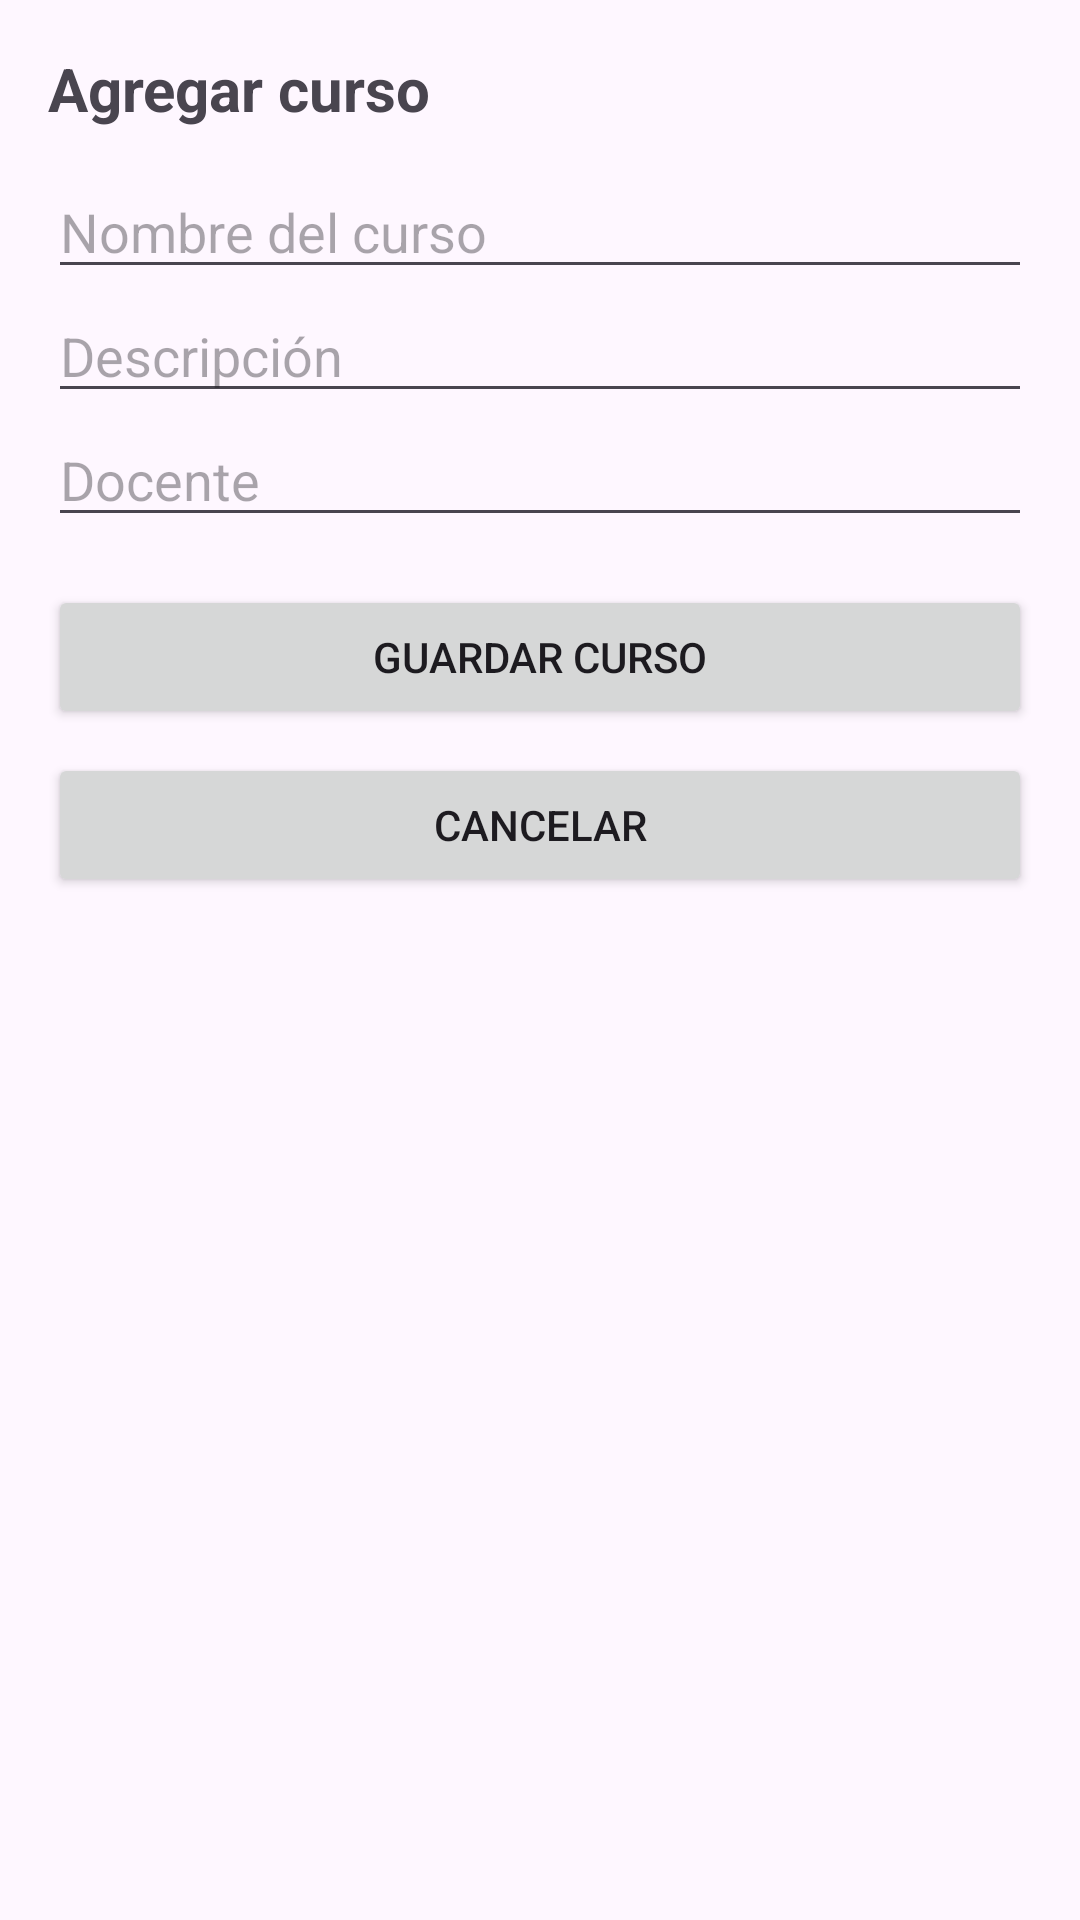

Reconstruct the res/layout file that produces this screen, plus the resources it refers to.
<!-- AndroidManifest.xml: application theme Theme.AgendaEscolar -->
<!-- res/layout/activity_add_curso.xml -->
<?xml version="1.0" encoding="utf-8"?>
<ScrollView
    xmlns:android="http://schemas.android.com/apk/res/android"
    android:layout_width="match_parent"
    android:layout_height="match_parent">

    <LinearLayout
        android:layout_width="match_parent"
        android:layout_height="wrap_content"
        android:orientation="vertical"
        android:padding="16dp">

        <TextView
            android:layout_width="wrap_content"
            android:layout_height="wrap_content"
            android:text="Agregar curso"
            android:textSize="20sp"
            android:textStyle="bold"
            android:paddingBottom="12dp"/>

        <EditText
            android:id="@+id/etNombreCurso"
            android:layout_width="match_parent"
            android:layout_height="wrap_content"
            android:hint="Nombre del curso"/>

        <EditText
            android:id="@+id/etDescripcionCurso"
            android:layout_width="match_parent"
            android:layout_height="wrap_content"
            android:hint="Descripción"/>

        <EditText
            android:id="@+id/etDocenteCurso"
            android:layout_width="match_parent"
            android:layout_height="wrap_content"
            android:hint="Docente"/>

        <Button
            android:id="@+id/btnGuardarCurso"
            android:layout_width="match_parent"
            android:layout_height="wrap_content"
            android:text="Guardar curso"
            android:layout_marginTop="16dp"/>

        
        <Button
            android:id="@+id/btnCancelarCurso"
            android:layout_width="match_parent"
            android:layout_height="wrap_content"
            android:text="Cancelar"
            android:layout_marginTop="8dp"/>

    </LinearLayout>
</ScrollView>
<!-- resources referenced by this layout -->
<resources>
  <style name="Theme.AgendaEscolar" parent="Base.Theme.AgendaEscolar" />
  <style name="Base.Theme.AgendaEscolar" parent="Theme.Material3.DayNight.NoActionBar">
          
          
      </style>
</resources>
